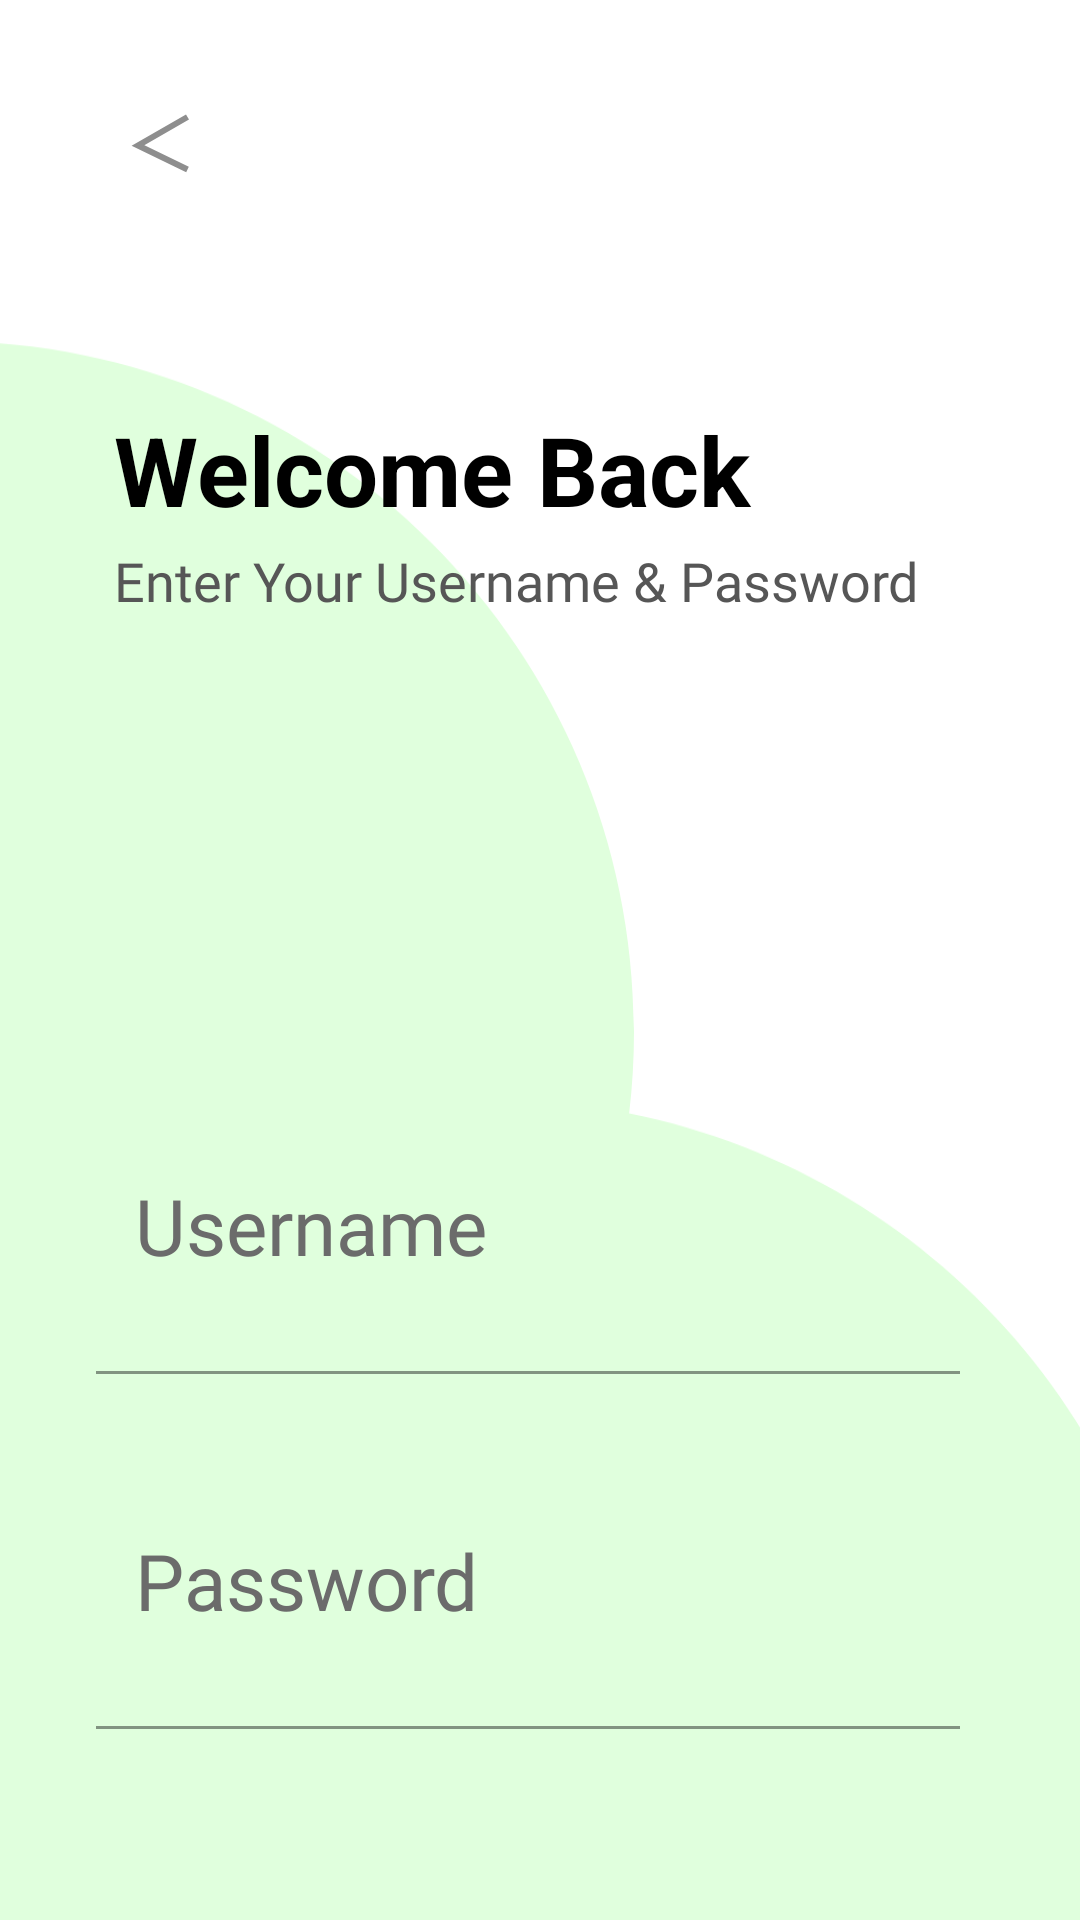

Android layout source for this screen:
<!-- AndroidManifest.xml: application theme Theme.Odev2FMSS -->
<!-- res/layout/activity_login.xml -->
<?xml version="1.0" encoding="utf-8"?>
<layout xmlns:android="http://schemas.android.com/apk/res/android"
    xmlns:app="http://schemas.android.com/apk/res-auto"
    xmlns:tools="http://schemas.android.com/tools">

    <androidx.constraintlayout.widget.ConstraintLayout
        android:layout_width="match_parent"
        android:layout_height="match_parent"
        tools:context=".LoginActivity">

        <ImageView
            style="@style/background"
            android:layout_marginStart="215dp"
            android:layout_marginBottom="-187dp"
            android:src="@drawable/background_green"
            app:layout_constraintBottom_toBottomOf="parent"
            app:layout_constraintEnd_toEndOf="parent"
            app:layout_constraintStart_toStartOf="parent" />

        <ImageButton
            android:id="@+id/ibBack"
            style="@style/back_button"
            app:layout_constraintStart_toStartOf="parent"
            app:layout_constraintTop_toTopOf="parent" />

        <TextView
            android:id="@+id/textView"
            style="@style/title"
            android:layout_marginStart="38dp"
            android:layout_marginTop="54dp"
            android:gravity="center|start"
            android:text="@string/welcome_back"
            app:layout_constraintStart_toStartOf="parent"
            app:layout_constraintTop_toBottomOf="@+id/ibBack" />

        <TextView
            android:id="@+id/textView2"
            android:layout_width="338dp"
            android:layout_height="61dp"
            android:layout_marginStart="38dp"
            android:layout_marginTop="37dp"
            android:fontFamily="@font/inter_semi_bold_600"
            android:gravity="center|start"
            android:text="@string/enter_username_password"
            android:textColor="#565656"
            android:textSize="18sp"
            app:layout_constraintStart_toStartOf="parent"
            app:layout_constraintTop_toTopOf="@+id/textView" />

        <TextView
            android:id="@+id/textView3"
            style="@style/input_title"
            android:layout_width="wrap_content"
            android:layout_height="wrap_content"
            android:layout_marginStart="45dp"
            android:layout_marginTop="167dp"
            android:text="@string/username"
            app:layout_constraintStart_toStartOf="parent"
            app:layout_constraintTop_toBottomOf="@+id/textView2" />

        <com.google.android.material.textfield.TextInputLayout
            android:id="@+id/tilUsername"
            style="@style/text_input_layout"
            app:layout_constraintEnd_toEndOf="parent"
            app:layout_constraintStart_toStartOf="parent"
            app:layout_constraintTop_toBottomOf="@+id/textView3">

            <com.google.android.material.textfield.TextInputEditText
                android:id="@+id/etUsername"
                style="@style/text_input_edit_text"
                android:inputType="textPersonName" />

        </com.google.android.material.textfield.TextInputLayout>

        <TextView
            android:id="@+id/textView4"
            style="@style/input_title"
            android:layout_width="wrap_content"
            android:layout_height="wrap_content"
            android:layout_marginStart="45dp"
            android:layout_marginTop="31dp"
            android:text="@string/password"
            app:layout_constraintStart_toStartOf="parent"
            app:layout_constraintTop_toBottomOf="@+id/tilUsername" />

        <com.google.android.material.textfield.TextInputLayout
            android:id="@+id/tilPassword"
            style="@style/text_input_layout"
            app:layout_constraintEnd_toEndOf="parent"
            app:layout_constraintStart_toStartOf="parent"
            app:layout_constraintTop_toBottomOf="@+id/textView4">

            <com.google.android.material.textfield.TextInputEditText
                android:id="@+id/etPassword"
                style="@style/text_input_edit_text"
                android:inputType="textPassword" />

        </com.google.android.material.textfield.TextInputLayout>

        <androidx.appcompat.widget.AppCompatButton
            android:id="@+id/btLogin"
            style="@style/button"
            android:layout_width="229dp"
            android:layout_height="54dp"
            android:layout_marginTop="65dp"
            android:text="@string/login"
            app:layout_constraintEnd_toEndOf="parent"
            app:layout_constraintHorizontal_bias="0.5"
            app:layout_constraintStart_toStartOf="parent"
            app:layout_constraintTop_toBottomOf="@+id/tilPassword" />

        <TextView
            android:id="@+id/textView5"
            android:layout_width="wrap_content"
            android:layout_height="wrap_content"
            android:layout_marginTop="14dp"
            android:text="@string/forgotten_password"
            android:textColor="@color/gray"
            app:layout_constraintEnd_toEndOf="parent"
            app:layout_constraintHorizontal_bias="0.5"
            app:layout_constraintStart_toStartOf="parent"
            app:layout_constraintTop_toBottomOf="@+id/btLogin" />

        <TextView
            android:id="@+id/tvCreateAccount"
            android:layout_width="wrap_content"
            android:layout_height="wrap_content"
            android:layout_marginTop="4dp"
            android:text="@string/create_new_account"
            android:textColor="@color/gray"
            app:layout_constraintEnd_toEndOf="parent"
            app:layout_constraintHorizontal_bias="0.5"
            app:layout_constraintStart_toStartOf="parent"
            app:layout_constraintTop_toBottomOf="@+id/textView5" />

    </androidx.constraintlayout.widget.ConstraintLayout>

</layout>
<!-- resources referenced by this layout -->
<resources>
  <color name="gray">#FF6B6B6B</color>
  <string name="create_new_account">Or Create a New Account</string>
  <string name="enter_username_password">Enter Your Username &amp; Password</string>
  <string name="forgotten_password">Forgotten Password?</string>
  <string name="login">LOGIN</string>
  <string name="password">Password</string>
  <string name="username">Username</string>
  <string name="welcome_back">Welcome Back</string>
  <style name="back_button">
          <item name="android:layout_width">48dp</item>
          <item name="android:layout_height">48dp</item>
          <item name="android:background">@drawable/back_button_background</item>
          <item name="android:layout_marginStart">29dp</item>
          <item name="android:layout_marginTop">24dp</item>
          <item name="srcCompat">@drawable/ic_back_arrow</item>
      </style>
  <style name="background">
          <item name="android:layout_width">643dp</item>
          <item name="android:layout_height">713dp</item>
      </style>
  <style name="button" parent="Widget.AppCompat.Button.Borderless">
          <item name="android:background">@drawable/button_background</item>
          <item name="fontFamily">@font/inder_regular_400</item>
          <item name="android:textSize">36sp</item>
          <item name="android:textColor">?android:textColorPrimaryInverse</item>
      </style>
  <style name="input_title">
          <item name="fontFamily">@font/inter_regular_400</item>
          <item name="android:textColor">@color/gray</item>
          <item name="android:textSize">26sp</item>
      </style>
  <style name="text_input_edit_text">
          <item name="android:layout_width">match_parent</item>
          <item name="android:layout_height">32dp</item>
          <item name="android:background">@android:color/transparent</item>
          <item name="android:paddingTop">0dp</item>
          <item name="android:paddingBottom">0dp</item>
          <item name="android:textColor">?android:textColorSecondary</item>
          <item name="android:textSize">22sp</item>
      </style>
  <style name="text_input_layout">
          <item name="android:layout_width">0dp</item>
          <item name="android:layout_height">wrap_content</item>
          <item name="android:layout_marginStart">32dp</item>
          <item name="android:layout_marginEnd">40dp</item>
          <item name="errorEnabled">true</item>
          <item name="errorIconDrawable">@drawable/ic_error</item>
      </style>
  <style name="title">
          <item name="android:layout_width">241dp</item>
          <item name="android:layout_height">61dp</item>
          <item name="fontFamily">inter_bold_700</item>
          <item name="android:textColor">?android:textColorPrimary</item>
          <item name="android:textSize">32sp</item>
          <item name="android:textStyle">bold</item>
      </style>
  <!-- drawable ic_back_arrow (drawable) -->
  <vector xmlns:android="http://schemas.android.com/apk/res/android"
      android:width="20dp"
      android:height="20dp"
      android:viewportWidth="20"
      android:viewportHeight="20">
    <path
        android:pathData="M19.5,1L3,10.5L19.5,18.5"
        android:strokeWidth="2"
        android:fillColor="#00000000"
        android:strokeColor="#8E8E8E"/>
  </vector>
  <!-- drawable button_background (drawable) -->
  <?xml version="1.0" encoding="utf-8"?>
  <shape xmlns:android="http://schemas.android.com/apk/res/android"
      android:shape="rectangle">
      <solid android:color="?android:textColorPrimary" />
      <corners android:radius="30dp" />
  </shape>
  <color name="purple_500">#FF6200EE</color>
  <color name="purple_700">#FF3700B3</color>
  <color name="white">#FFFFFFFF</color>
  <color name="teal_200">#FF03DAC5</color>
  <color name="teal_700">#FF018786</color>
  <color name="black">#FF000000</color>
</resources>
